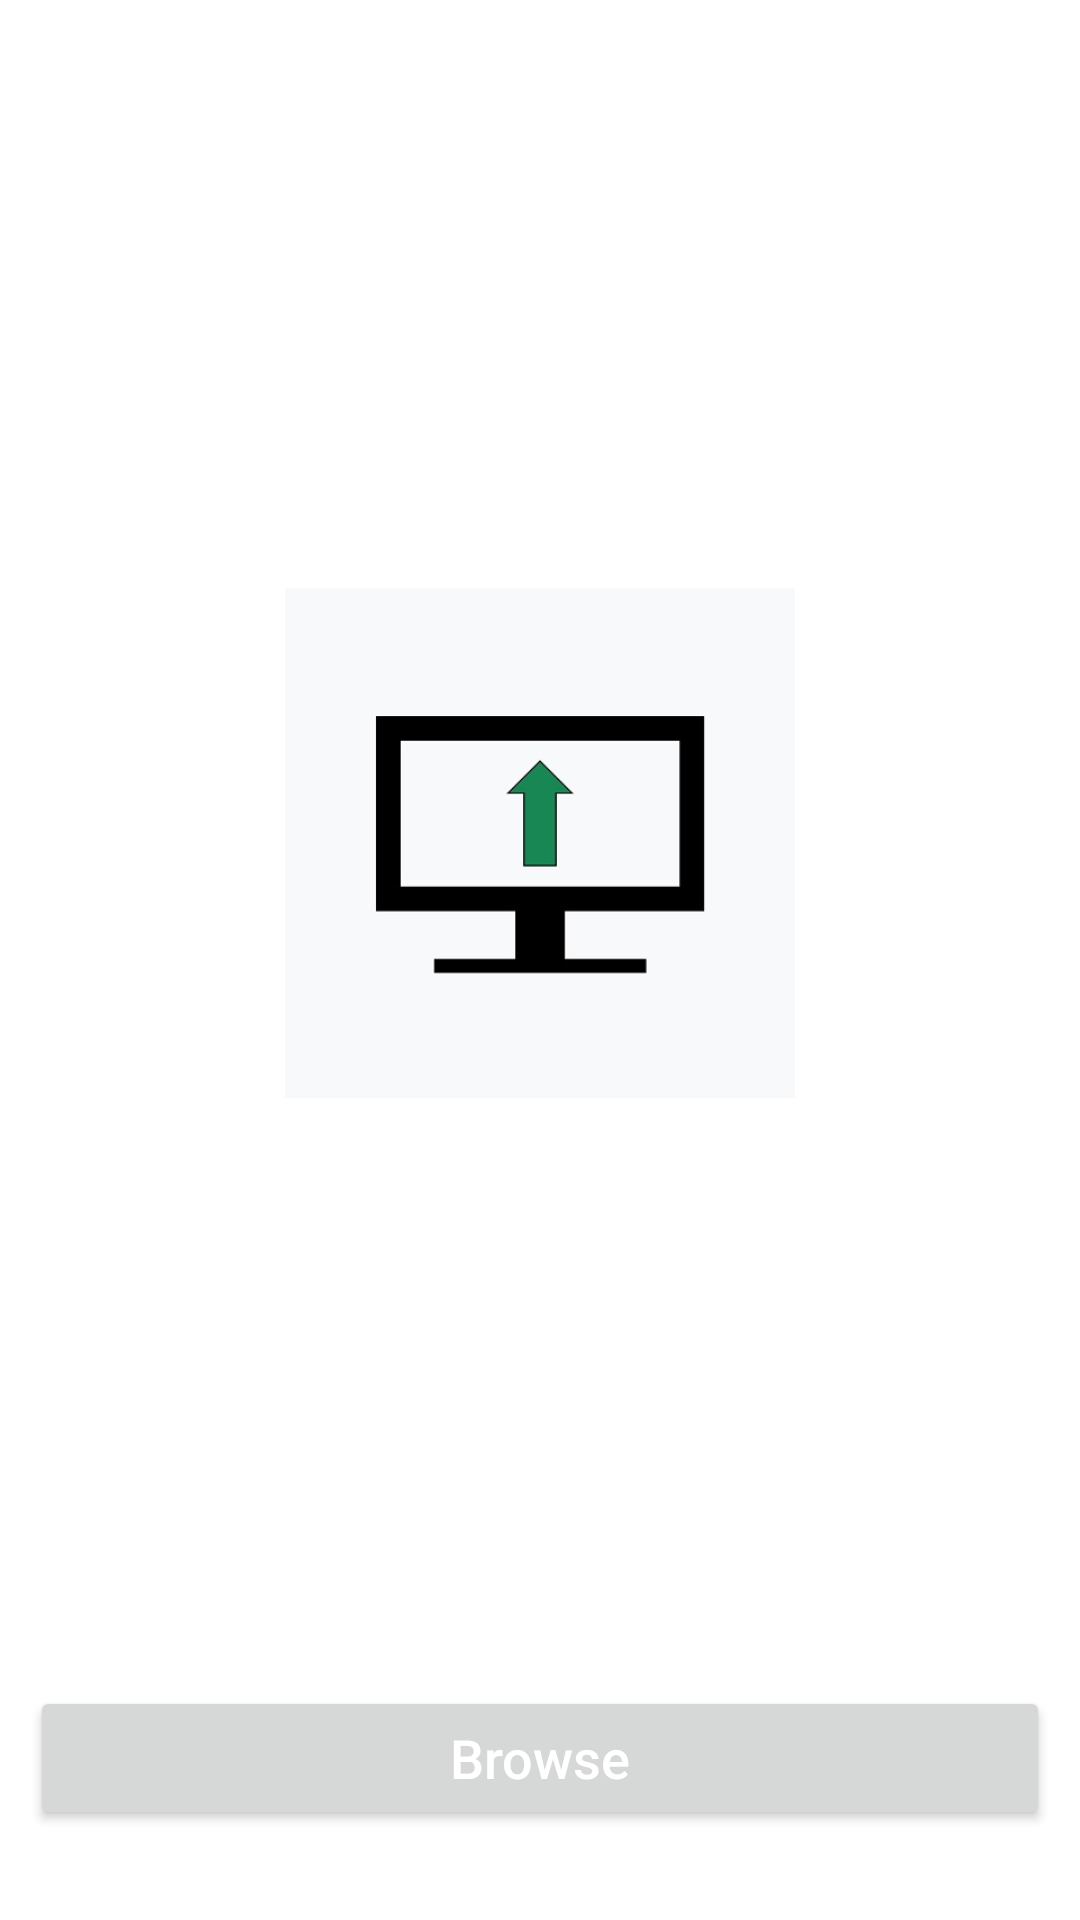

Layout XML and referenced resources for this Android screen:
<!-- AndroidManifest.xml: application theme Theme.BackupSystem -->
<!-- res/layout/activity_main.xml -->
<?xml version="1.0" encoding="utf-8"?>
<androidx.constraintlayout.widget.ConstraintLayout xmlns:android="http://schemas.android.com/apk/res/android"
    xmlns:app="http://schemas.android.com/apk/res-auto"
    xmlns:tools="http://schemas.android.com/tools"
    android:layout_width="match_parent"
    android:layout_height="match_parent"
    android:background="@color/white"
    tools:context=".MainActivity">

    <com.google.android.material.imageview.ShapeableImageView
        android:id="@+id/logo_activityMain"
        android:layout_width="170dp"
        android:layout_height="170dp"
        app:layout_constraintBottom_toTopOf="@+id/browse_activityMain"
        app:layout_constraintEnd_toEndOf="parent"
        app:layout_constraintStart_toStartOf="parent"
        app:layout_constraintTop_toTopOf="parent"
        app:shapeAppearanceOverlay="@style/circular"
        app:srcCompat="@drawable/logo" />

    <Button
        android:id="@+id/browse_activityMain"
        android:layout_width="match_parent"
        android:layout_height="wrap_content"
        android:layout_marginStart="10dp"
        android:layout_marginEnd="10dp"
        android:layout_marginBottom="30dp"
        android:padding="7dp"
        android:text="@string/browse"
        android:textAllCaps="false"
        android:textColor="@color/white"
        android:textSize="18sp"
        app:layout_constraintBottom_toBottomOf="parent"
        app:layout_constraintEnd_toEndOf="parent"
        app:layout_constraintStart_toStartOf="parent" />

</androidx.constraintlayout.widget.ConstraintLayout>
<!-- resources referenced by this layout -->
<resources>
  <color name="white">#FFFFFFFF</color>
  <!-- drawable logo: jpg bitmap (drawable, 11356 bytes) -->
  <string name="browse">Browse</string>
  <style name="Theme.BackupSystem" parent="Theme.MaterialComponents.DayNight.DarkActionBar">
          
          <item name="colorPrimary">@color/purple_500</item>
          <item name="colorPrimaryVariant">@color/purple_700</item>
          <item name="colorOnPrimary">@color/white</item>
          
          <item name="colorSecondary">@color/teal_200</item>
          <item name="colorSecondaryVariant">@color/teal_700</item>
          <item name="colorOnSecondary">@color/black</item>
          
          <item name="android:statusBarColor" tools:targetApi="l">?attr/colorPrimaryVariant</item>
          
      </style>
  <color name="purple_500">#FF6200EE</color>
  <color name="purple_700">#FF3700B3</color>
  <color name="teal_200">#FF03DAC5</color>
  <color name="teal_700">#FF018786</color>
  <color name="black">#FF000000</color>
</resources>
